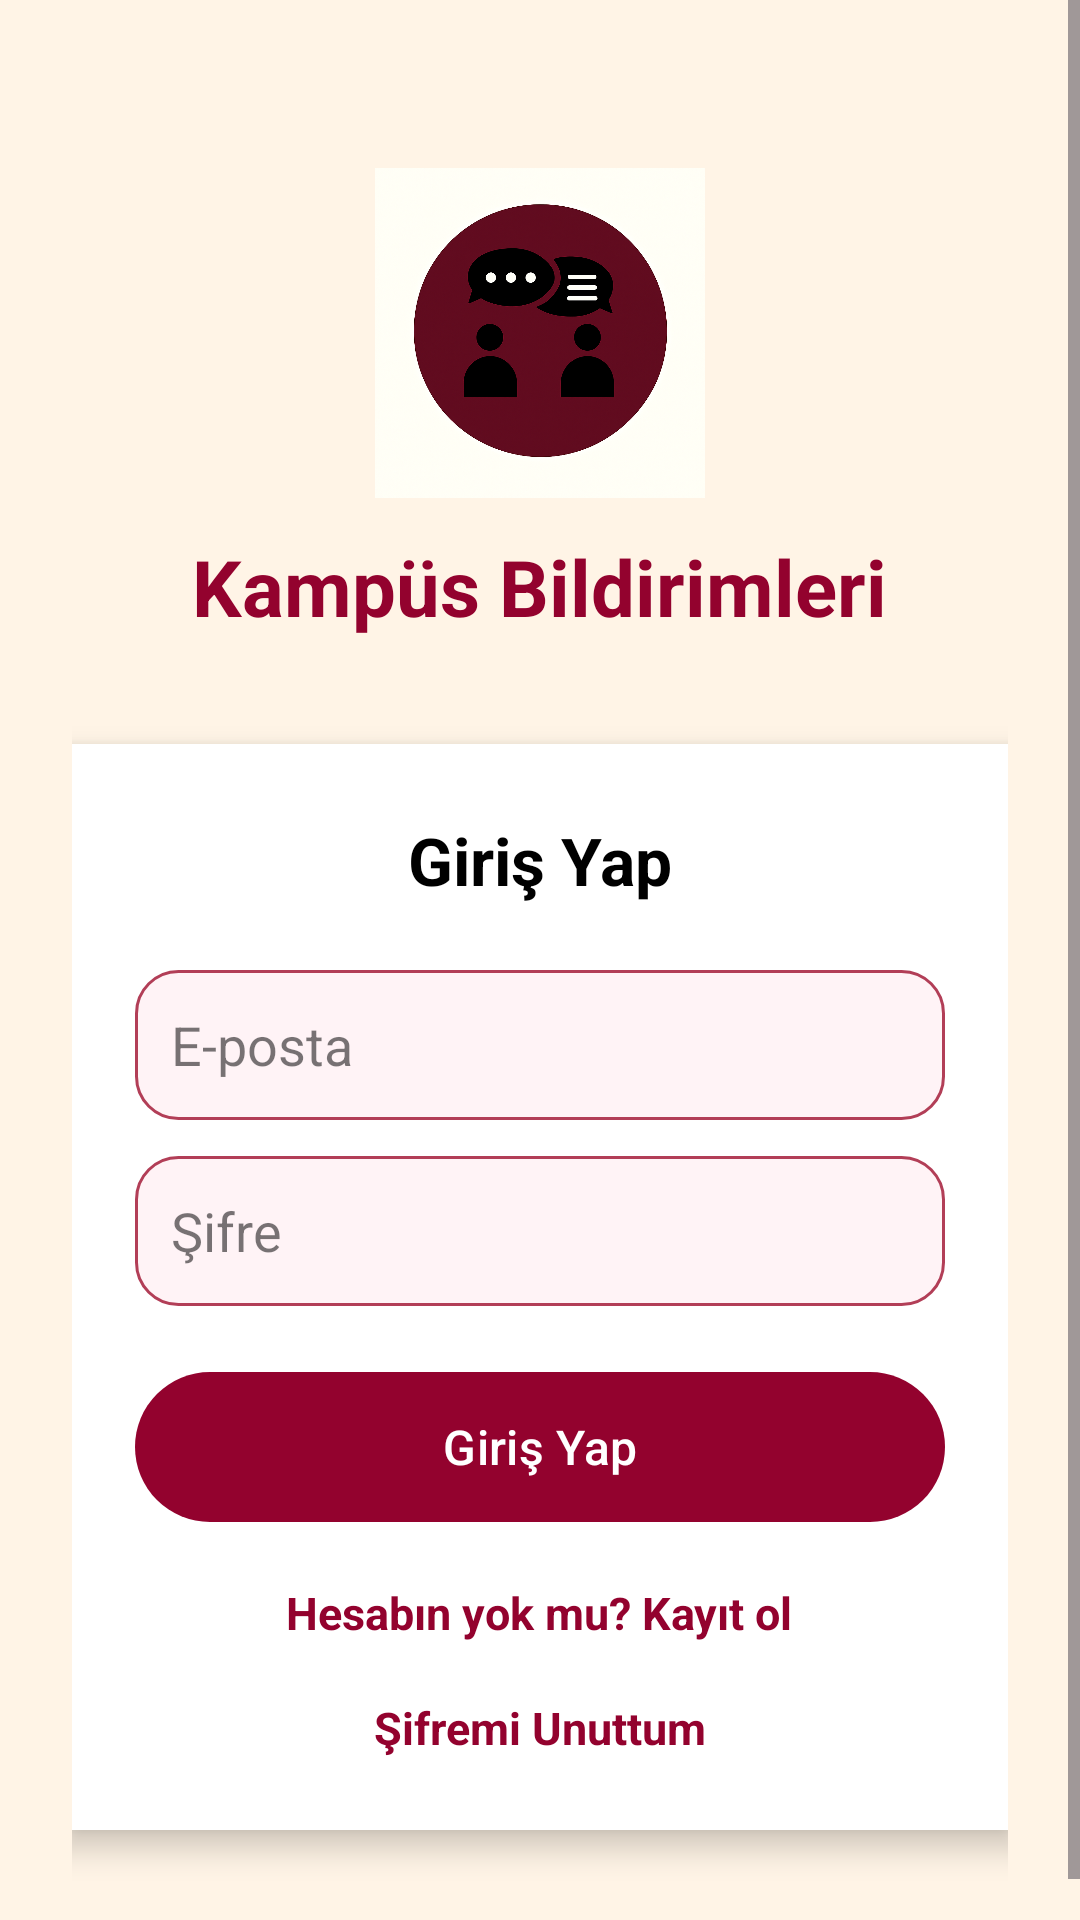

Write the Android layout XML for this screen, with the resource values it uses.
<!-- AndroidManifest.xml: application theme Theme.KampusBildirimleri -->
<!-- res/layout/activity_login.xml -->
<?xml version="1.0" encoding="utf-8"?>
<ScrollView xmlns:android="http://schemas.android.com/apk/res/android"
    android:layout_width="match_parent"
    android:layout_height="match_parent"
    android:fillViewport="true"
    android:background="@color/app_background">

    <LinearLayout
        android:layout_width="match_parent"
        android:layout_height="match_parent"
        android:orientation="vertical"
        android:gravity="center_horizontal"
        android:padding="24dp">

        
        <ImageView
            android:id="@+id/imgLogo"
            android:layout_width="110dp"
            android:layout_height="110dp"
            android:layout_marginTop="32dp"
            android:src="@drawable/communication_icon"
            android:scaleType="centerInside" />

        
        <TextView
            android:layout_width="wrap_content"
            android:layout_height="wrap_content"
            android:text="Kampüs Bildirimleri"
            android:textSize="26sp"
            android:textStyle="bold"
            android:textColor="@color/burgundy"
            android:layout_marginTop="12dp" />

        
        <LinearLayout
            android:layout_width="318dp"
            android:layout_height="wrap_content"
            android:layout_marginStart="16dp"
            android:layout_marginEnd="16dp"
            android:layout_marginTop="35dp"
            android:layout_marginBottom="20dp"
            android:background="@color/white"
            android:clipToOutline="true"
            android:elevation="6dp"
            android:gravity="center_horizontal"
            android:orientation="vertical"
            android:padding="24dp">

            <TextView
                android:layout_width="wrap_content"
                android:layout_height="wrap_content"
                android:layout_marginBottom="22dp"
                android:text="Giriş Yap"
                android:textColor="@color/text_primary"
                android:textSize="22sp"
                android:textStyle="bold" />

            
            <EditText
                android:id="@+id/etEmail"
                android:layout_width="match_parent"
                android:layout_height="50dp"
                android:background="@drawable/search_box"
                android:hint="E-posta"
                android:textColor="@color/text_primary"
                android:textColorHint="@color/text_secondary"
                android:inputType="textEmailAddress"
                android:padding="12dp" />

            
            <EditText
                android:id="@+id/etPassword"
                android:layout_width="match_parent"
                android:layout_height="50dp"
                android:layout_marginTop="12dp"
                android:background="@drawable/search_box"
                android:hint="Şifre"
                android:textColor="@color/text_primary"
                android:textColorHint="@color/text_secondary"
                android:inputType="textPassword"
                android:padding="12dp" />

            
            <TextView
                android:id="@+id/tvError"
                android:layout_width="match_parent"
                android:layout_height="wrap_content"
                android:layout_marginTop="10dp"
                android:text=""
                android:textColor="@color/burgundy_dark"
                android:visibility="gone" />

            
            <androidx.appcompat.widget.AppCompatButton
                android:id="@+id/btnLogin"
                android:layout_width="match_parent"
                android:layout_height="50dp"
                android:layout_marginTop="22dp"
                android:background="@drawable/burgundy_button"
                android:backgroundTint="@null"
                android:stateListAnimator="@null"
                android:text="Giriş Yap"
                android:textAllCaps="false"
                android:textColor="@color/text_white"
                android:textSize="16sp" />

            
            <TextView
                android:id="@+id/tvRegister"
                android:layout_width="wrap_content"
                android:layout_height="wrap_content"
                android:layout_marginTop="20dp"
                android:text="Hesabın yok mu? Kayıt ol"
                android:textColor="@color/burgundy"
                android:textSize="15sp"
                android:textStyle="bold" />

            
            <TextView
                android:id="@+id/tvForgotPassword"
                android:layout_width="wrap_content"
                android:layout_height="wrap_content"
                android:layout_marginTop="18dp"
                android:text="Şifremi Unuttum"
                android:textColor="@color/burgundy"
                android:textSize="15sp"
                android:textStyle="bold" />

        </LinearLayout>

    </LinearLayout>

</ScrollView>
<!-- resources referenced by this layout -->
<resources>
  <color name="app_background">#FFF4E6</color>
  <color name="burgundy">#93022E</color>
  <color name="burgundy_dark">#6C0222</color>
  <color name="text_primary">#FF000000</color>
  <color name="text_secondary">#88000000</color>
  <color name="text_white">#FFFFFFFF</color>
  <color name="white">#FFFFFFFF</color>
  <!-- drawable burgundy_button (drawable) -->
  <?xml version="1.0" encoding="utf-8"?>
  <selector xmlns:android="http://schemas.android.com/apk/res/android">
  
      <item android:state_pressed="true">
          <shape android:shape="rectangle">
              <corners android:radius="50dp"/>
              <solid android:color="#6D001F"/> 
          </shape>
      </item>
  
      <item>
          <shape android:shape="rectangle">
              <corners android:radius="50dp"/>
              <solid android:color="#93022E"/> 
          </shape>
      </item>
  
  </selector>
  <!-- drawable communication_icon: png bitmap (drawable, 872431 bytes) -->
  <!-- drawable search_box (drawable) -->
  <?xml version="1.0" encoding="utf-8"?>
  <shape xmlns:android="http://schemas.android.com/apk/res/android"
      android:shape="rectangle">
  
      
      <solid android:color="#FFF3F6" />
  
      
      <corners android:radius="14dp"/>
  
      
      <stroke
          android:width="1dp"
          android:color="#B23E57" />
  
      
      <padding
          android:left="12dp"
          android:top="12dp"
          android:right="12dp"
          android:bottom="12dp" />
  
  </shape>
  <style name="Theme.KampusBildirimleri" parent="Base.Theme.KampusBildirimleri" />
  <style name="Base.Theme.KampusBildirimleri" parent="Theme.Material3.DayNight.NoActionBar">
  
          
          <item name="android:colorBackground">@color/app_background</item>
          <item name="colorSurface">@color/app_background</item>
          <item name="colorOnSurface">@color/text_primary</item>
  
          
          <item name="colorPrimary">@color/burgundy</item>
          <item name="colorOnPrimary">@color/text_white</item>
  
          
          <item name="materialButtonStyle">@style/CustomButtonStyle</item>
          <item name="android:buttonStyle">@style/CustomButtonStyle</item>
          <item name="buttonStyle">@style/CustomButtonStyle</item>
  
          
          <item name="android:colorControlHighlight">@android:color/transparent</item>
          <item name="colorControlHighlight">@android:color/transparent</item>
  
      </style>
  <style name="CustomButtonStyle" parent="Widget.Material3.Button">
  
          
          <item name="backgroundTint">@null</item>
          <item name="android:backgroundTint">@null</item>
          <item name="backgroundTintMode">src_over</item>
  
          
          <item name="rippleColor">@android:color/transparent</item>
  
          
          <item name="android:background">@drawable/burgundy_button</item>
  
          
          <item name="android:textColor">@color/text_white</item>
  
          
          <item name="android:textAllCaps">false</item>
  
          
          <item name="android:padding">12dp</item>
  
      </style>
</resources>
